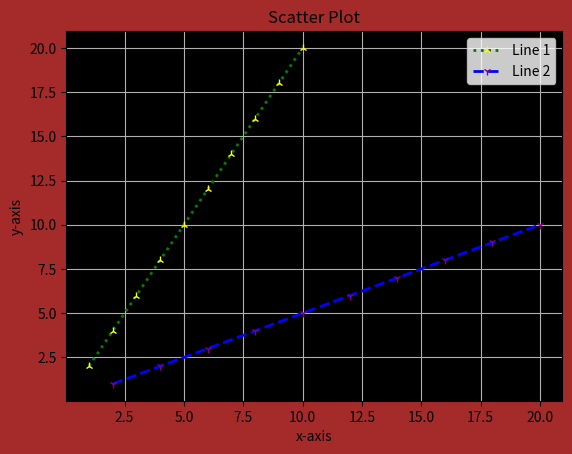

This chart was generated by the following Python code:
import matplotlib.pyplot as plt
import numpy as np


x = [1, 2, 3, 4, 5, 6, 7, 8, 9, 10]
y = [2, 4, 6, 8, 10, 12, 14, 16, 18, 20]
fig,ax = plt.subplots(facecolor='brown')
# plt.scatter(x, y,color="red")
plt.plot(x, y, label='Line 1',color="green",marker="2",linestyle=":",linewidth=2,markerfacecolor="red",markeredgecolor="yellow")
plt.plot(y, x, label='Line 2',color="blue",marker="1",linestyle="--",linewidth=2,markerfacecolor="orange",markeredgecolor="purple")
plt.xlabel("x-axis")
plt.ylabel("y-axis")
plt.title("Scatter Plot")
# plt.figure(figsize=(10, 5))
plt.grid(True)
plt.gca().set_facecolor('black')
plt.legend()
plt.show()
